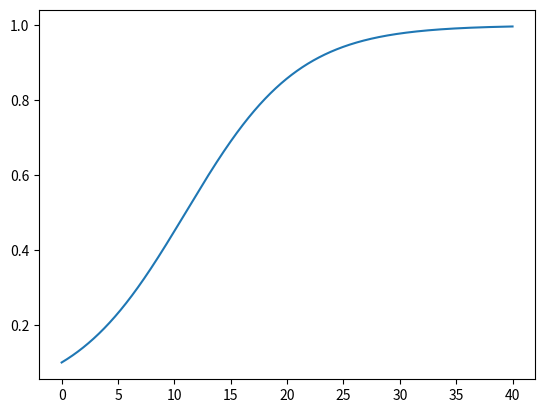

Here is the Python script that generated this plot:
## solving IVP of the type u' = f(u,t), u(0)
import numpy as np
import matplotlib.pyplot as plt

def forwardEuler(f,U0,T,N):

    t = np.zeros(N+1)
    u = np.zeros(N+1)

    u[0] = U0
    t[0] = 0
    dt = T/N

    for n in range (N):
      t[n+1] = t[n]+dt
      u[n+1] = u[n] + dt*f(u[n],t[n])

    return u,t

def f(u,n):
  alpha = 0.2
  R = float(1)
  U0 = 0.1
  return alpha*u*(1-u/R)

U0 = 0.1
T = 40
N= 4001
u,t = forwardEuler(f,U0,T,N)

plt.plot(t,u)
plt.show()

  
